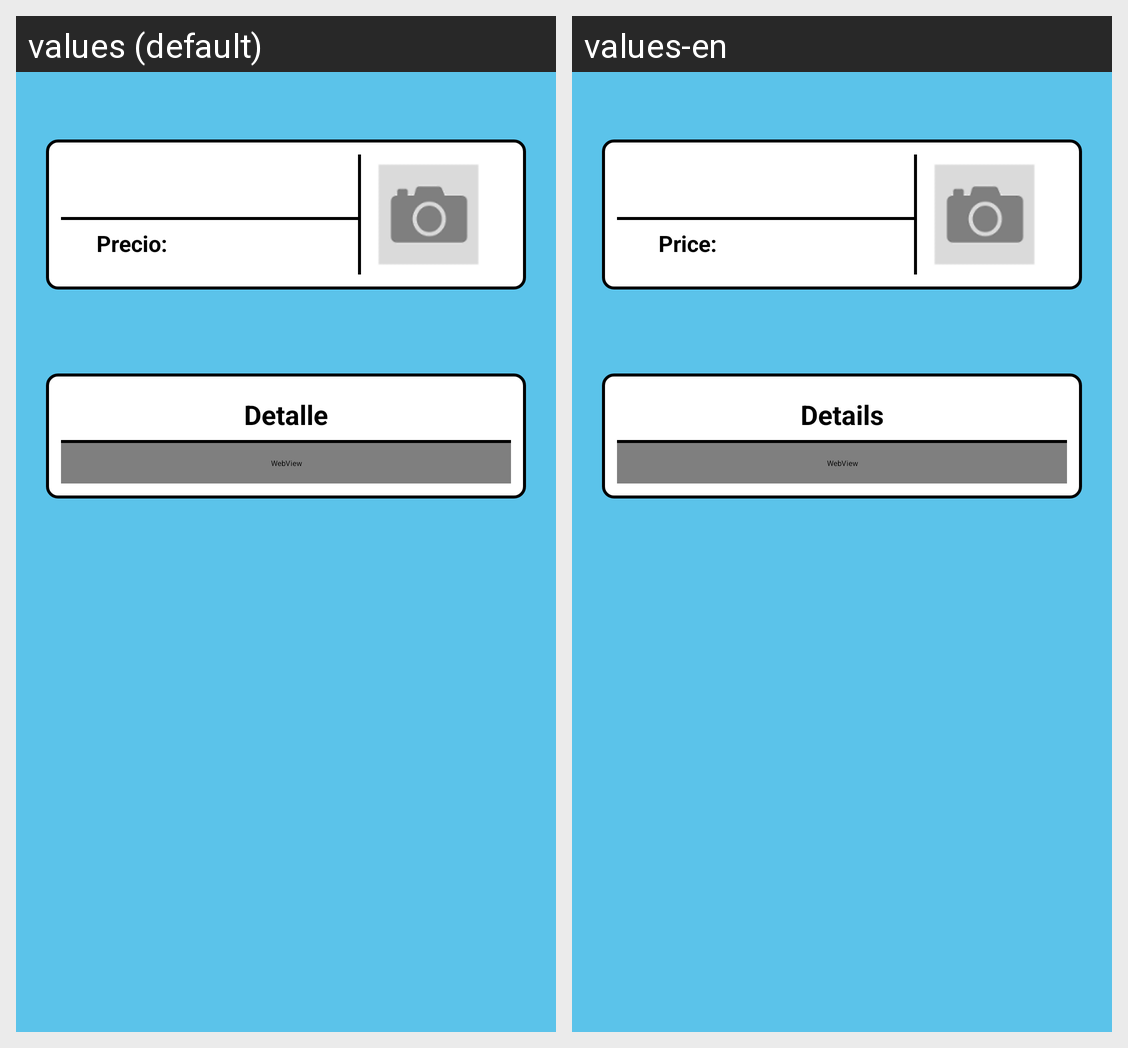

Translations of the strings shown on this Android screen, per locale in the grid:
Android screen res/layout/promocion_layout.xml rendered under 2 locales, left to right: values (default), values-en. Device: Nexus 5 (rendered at 1080×1920; each locale shown at half size, 540×960, under a caption strip naming it); theme Theme.Raly_medicos.
Strings drawn on this screen, with the default value and each locale's value (text and hints the layout hard-codes, and strings that could not be matched under every locale, appear in the picture but are not listed):

pecio_promocion
  values: Precio:
  values-en: Price:

descripcion_promocion
  values: Detalle
  values-en: Details
